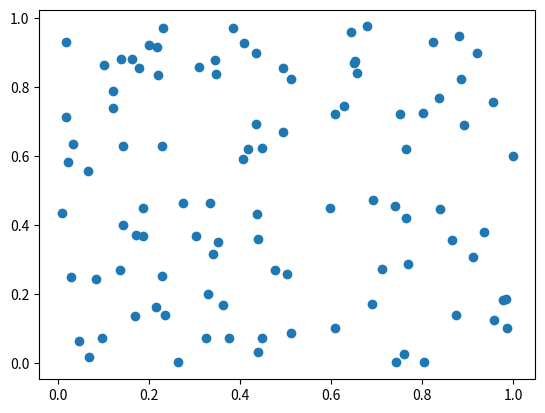

This chart was generated by the following Python code:
import matplotlib.pyplot as plt
from matplotlib.widgets import Cursor, Button
from numpy import random
i=0
x, y = random.rand(2, 100)
fig, ax = plt.subplots()
p, = plt.plot(x, y, 'o')

cursor = Cursor(ax,
				horizOn=True, # Controls the visibility of the horizontal line
				vertOn=True, # Controls the visibility of the vertical line
				color='green',
				linewidth=2.0
				)
def onclick1(event):
	#for i in range (0,2):
	x[1] = event.xdata
	y[1]= event.ydata
	print(f'x1={x[1]}, y1={y[1]}')
def onclick2(event):
	#for i in range (0,2):
	x[2] = event.xdata
	y[2] = event.ydata
	print(f'x2={x[2]}, y2={y[2]}')
def slopept1():  
	cid1 = fig.canvas.mpl_connect('button_press_event', onclick1)
	fig.canvas.mpl_disconnect(cid1)
	#cid2 = fig.canvas.mpl_connect('button_press_event', onclick2)
	#ig.canvas.mpl_disconnect(cid2)
def slopept2():  
	#cid1 = fig.canvas.mpl_connect('button_press_event', onclick1)
	#fig.canvas.mpl_disconnect(cid1)
	cid2 = fig.canvas.mpl_connect('button_press_event', onclick2)
	fig.canvas.mpl_disconnect(cid2)	
	#fig.canvas.mpl_connect('button_press_event', onclick2)
slopept1()
slopept2()
plt.show()


